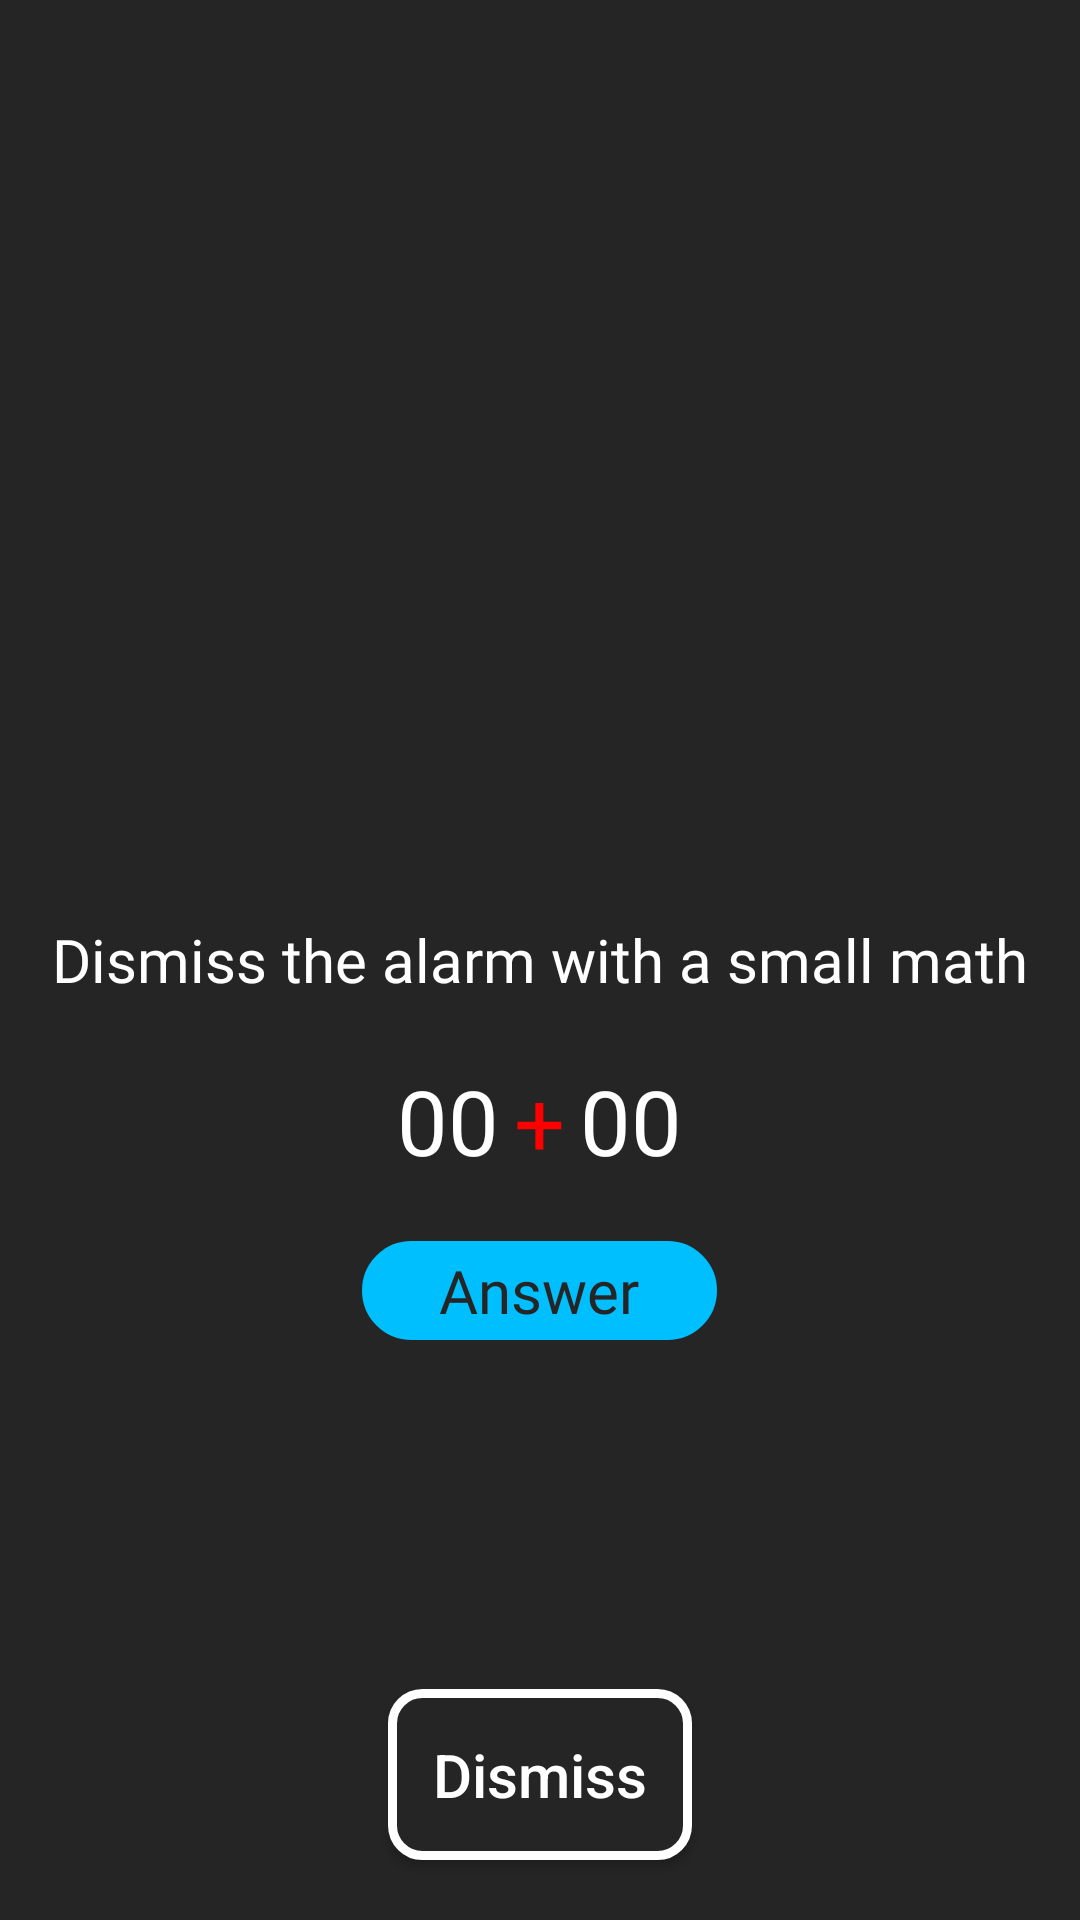

Write the Android layout XML for this screen, with the resource values it uses.
<!-- AndroidManifest.xml: application theme AppTheme -->
<!-- res/layout/alarm_wake_screen.xml -->
<?xml version="1.0" encoding="utf-8"?>
<RelativeLayout
    xmlns:android="http://schemas.android.com/apk/res/android"
    android:layout_width="match_parent"
    android:layout_height="match_parent"
    android:background="#252525">

    <ImageButton
        android:layout_width="300dp"
        android:layout_height="300dp"
        android:src="@drawable/ic_alarm"
        android:background="#252525"
        android:tint="#FFF"
        android:id="@+id/image"
        android:scaleType="fitCenter"
        android:layout_centerHorizontal="true"
        android:layout_marginTop="10dp"/>

    <TextView
        android:layout_width="match_parent"
        android:layout_height="wrap_content"
        android:layout_centerInParent="true"
        android:text="Dismiss the alarm with a small math"
        android:textColor="#FFF"
        android:fontFamily="@font/nunito"
        android:id="@+id/screenHd"
        android:gravity="center"
        android:textSize="20sp"/>

    <RelativeLayout
        android:layout_width="wrap_content"
        android:layout_height="wrap_content"
        android:layout_centerHorizontal="true"
        android:layout_below="@+id/screenHd"
        android:id="@+id/number_questions">

        <TextView
            android:layout_width="wrap_content"
            android:layout_height="wrap_content"
            android:id="@+id/number_1"
            android:fontFamily="@font/nunito"
            android:layout_marginTop="20dp"
            android:text="00"
            android:layout_marginEnd="5dp"
            android:textColor="#FFF"
            android:gravity="center"
            android:textSize="30sp"/>

        <TextView
            android:layout_width="wrap_content"
            android:layout_height="wrap_content"
            android:layout_toEndOf="@id/number_1"
            android:id="@+id/number_operator"
            android:layout_marginTop="20dp"
            android:fontFamily="@font/nunito"
            android:text="+"
            android:layout_marginEnd="5dp"
            android:textColor="#FF0000"
            android:gravity="center"
            android:textSize="30sp"/>

        <TextView
            android:layout_width="wrap_content"
            android:layout_height="wrap_content"
            android:layout_toEndOf="@id/number_operator"
            android:id="@+id/number_2"
            android:layout_marginTop="20dp"
            android:fontFamily="@font/nunito"
            android:text="00"
            android:textColor="#FFF"
            android:gravity="center"
            android:textSize="30sp"/>

    </RelativeLayout>

    <EditText
        android:id="@+id/number_answer"
        android:layout_width="wrap_content"
        android:layout_height="wrap_content"
        android:ems="5"
        android:inputType="number"
        android:layout_centerHorizontal="true"
        android:layout_marginTop="20dp"
        android:textSize="20sp"
        android:textColorHint="#252525"
        android:textColor="#252525"
        android:padding="3dp"
        android:hint="Answer"
        android:gravity="center"
        android:fontFamily="@font/nunito"
        android:background="@drawable/bg_add"
        android:layout_below="@id/number_questions"/>

    <Button
        android:layout_width="wrap_content"
        android:layout_height="wrap_content"
        android:layout_alignParentBottom="true"
        android:layout_centerHorizontal="true"
        android:layout_marginBottom="20dp"
        android:text="Dismiss"
        android:textAllCaps="false"
        android:textSize="20sp"
        android:padding="15dp"
        android:textColor="#FFF"
        android:id="@+id/dismissAlarm"
        android:background="@drawable/bg_dismiss"/>

</RelativeLayout>
<!-- resources referenced by this layout -->
<resources>
  <!-- drawable bg_add (drawable) -->
  <shape xmlns:android="http://schemas.android.com/apk/res/android">
      <stroke
          android:width="2dp"
          android:color="#00BFFF"/>
  
      <solid android:color="#00BFFF"/>
  
      <padding
          android:left="5dp"
          android:right="5dp"
          android:top="5dp"
          android:bottom="5dp"/>
  
      <corners android:radius="35dp"/>
  </shape>
  <!-- drawable bg_dismiss (drawable) -->
  <shape xmlns:android="http://schemas.android.com/apk/res/android">
      <stroke
          android:width="3dp"
          android:color="#FFF"/>
  
      <solid android:color="#252525"/>
  
      <padding
          android:left="10dp"
          android:right="10dp"
          android:top="5dp"
          android:bottom="5dp"/>
  
      <corners android:radius="10dp"/>
  </shape>
  <style name="AppTheme" parent="Theme.AppCompat.Light.DarkActionBar">
          
          <item name="colorPrimary">@color/colorPrimary</item>
          <item name="colorPrimaryDark">@color/colorPrimaryDark</item>
          <item name="colorAccent">@color/colorAccent</item>
          <item name="android:windowAnimationStyle">@style/CustomActivityAnimation</item>
      </style>
  <color name="colorPrimary">#6200EE</color>
  <color name="colorPrimaryDark">#3700B3</color>
  <color name="colorAccent">#252525</color>
  <style name="CustomActivityAnimation" parent="@android:style/Animation.Activity">
          <item name="android:activityOpenEnterAnimation">@anim/slide_in_right</item>
          <item name="android:activityOpenExitAnimation">@anim/slide_out_left</item>
          <item name="android:activityCloseEnterAnimation">@anim/slide_in_left</item>
          <item name="android:activityCloseExitAnimation">@anim/slide_out_right</item>
      </style>
</resources>
